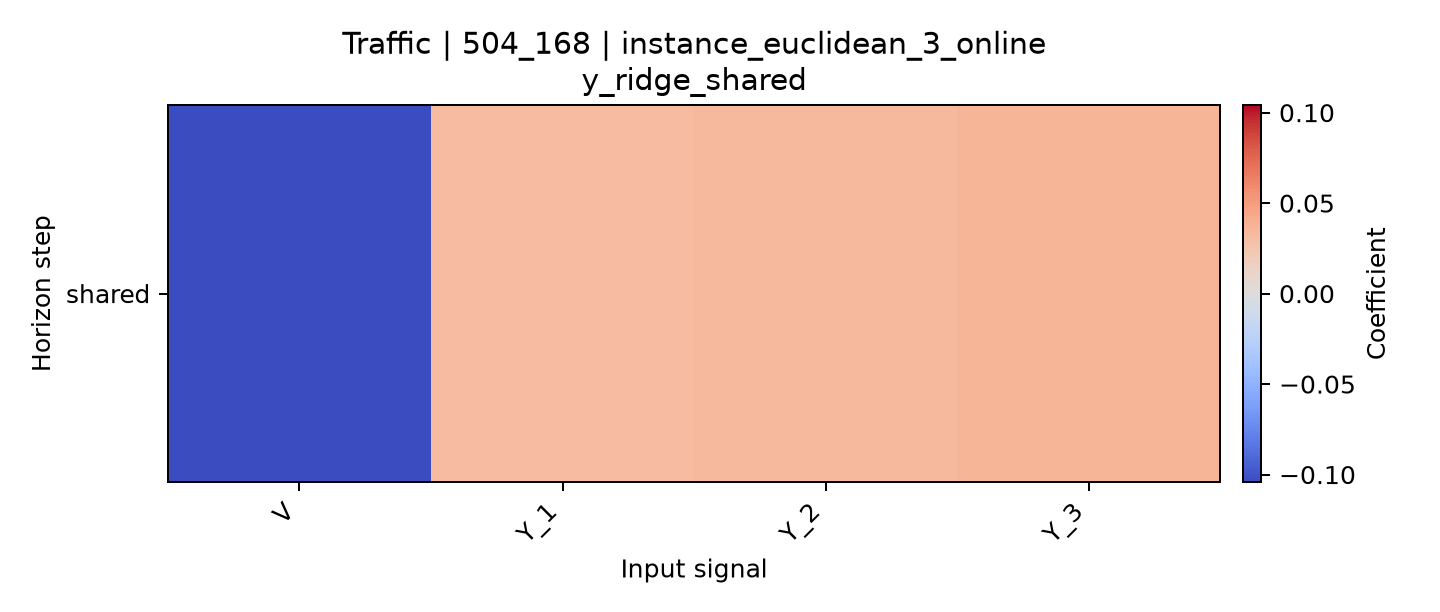

Source data for this figure (header and first rows):
horizon, V, Y_1, Y_2, Y_3
shared, -0.1042, 0.03182, 0.034, 0.03652
